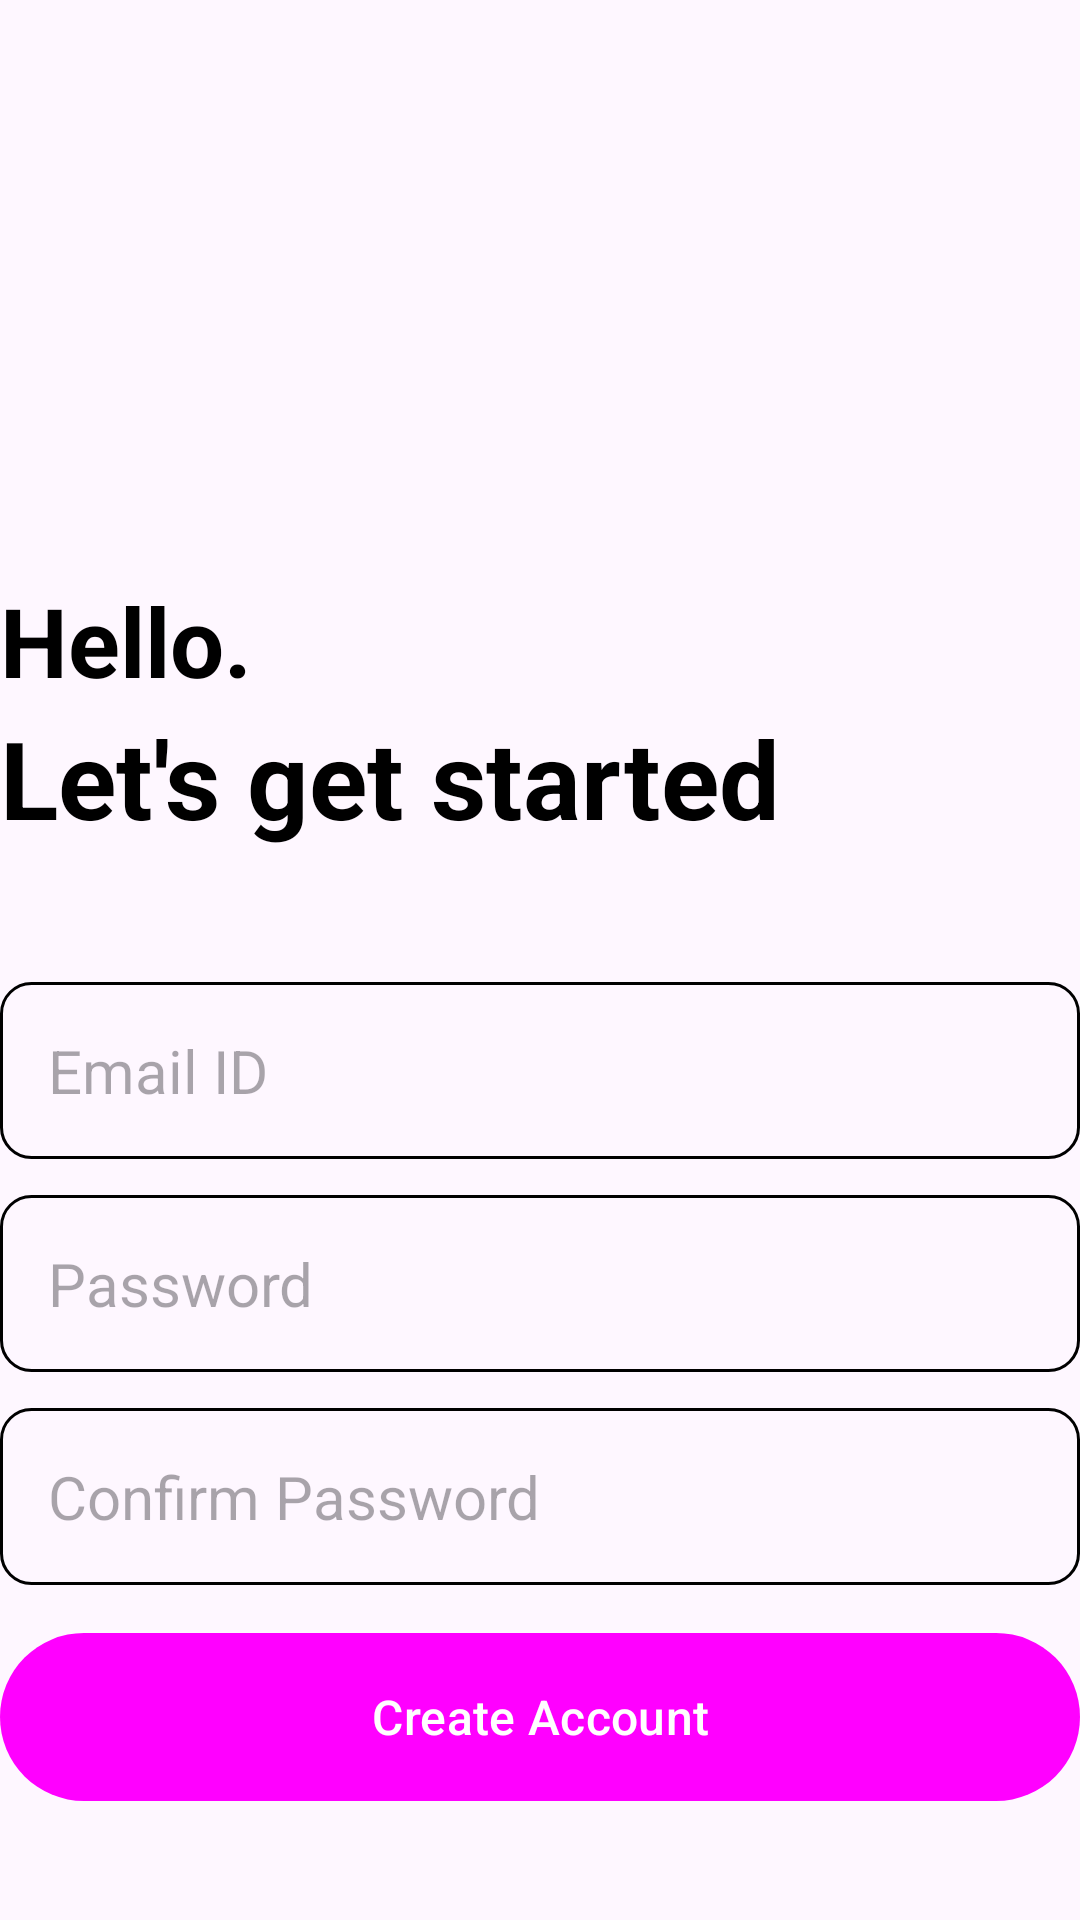

Here is an Android app screen rendered from its layout file. Give the layout XML and the strings, colors and styles it references.
<!-- AndroidManifest.xml: application theme Theme.ScribbleSpace -->
<!-- res/layout/activity_create_account.xml -->
<?xml version="1.0" encoding="utf-8"?>
<RelativeLayout xmlns:android="http://schemas.android.com/apk/res/android"
    xmlns:app="http://schemas.android.com/apk/res-auto"
    xmlns:tools="http://schemas.android.com/tools"
    android:layout_width="match_parent"
    android:layout_height="match_parent"
    android:layout_marginVertical="16dp"
    android:layout_marginHorizontal="32dp"
    tools:context=".CreateAccountActivity">

    <ImageView
        android:layout_width="128dp"
        android:layout_height="128dp"
        android:layout_centerHorizontal="true"
        android:src="@drawable/sign_up"
        android:id="@+id/sign_up_icon"
        android:layout_marginVertical="32dp"/>
    
    <LinearLayout
        android:layout_width="match_parent"
        android:layout_height="wrap_content"
        android:layout_below="@id/sign_up_icon"
        android:id="@+id/hello_text"
        android:orientation="vertical">

        <TextView
            android:layout_width="match_parent"
            android:layout_height="wrap_content"
            android:text="Hello."
            android:textStyle="bold"
            android:textSize="32sp"
            android:textColor="@color/black"
            />

        <TextView
            android:layout_width="match_parent"
            android:layout_height="wrap_content"
            android:text="Let's get started"
            android:textStyle="bold"
            android:textSize="36sp"
            android:textColor="@color/black"
            />

    </LinearLayout>
    
    <LinearLayout
        android:layout_width="match_parent"
        android:layout_height="wrap_content"
        android:orientation="vertical"
        android:id="@+id/form_layout"
        android:layout_marginVertical="32dp"
        android:layout_below="@id/hello_text">
        
        <EditText
            android:layout_width="match_parent"
            android:layout_height="wrap_content"
            android:hint="Email ID"
            android:id="@+id/email_edit_text"
            android:inputType="textEmailAddress"
            android:textSize="20sp"
            android:background="@drawable/rounded_corner"
            android:padding="16dp"
            android:layout_marginTop="12dp"
            />
        <EditText
            android:layout_width="match_parent"
            android:layout_height="wrap_content"
            android:hint="Password"
            android:id="@+id/password_edit_text"
            android:inputType="textPassword"
            android:textSize="20sp"
            android:background="@drawable/rounded_corner"
            android:padding="16dp"
            android:layout_marginTop="12dp"
            />
        <EditText
            android:layout_width="match_parent"
            android:layout_height="wrap_content"
            android:hint="Confirm Password"
            android:id="@+id/confirm_password_edit_text"
            android:inputType="textPassword"
            android:textSize="20sp"
            android:background="@drawable/rounded_corner"
            android:padding="16dp"
            android:layout_marginTop="12dp"
            />
        <com.google.android.material.button.MaterialButton
            android:layout_width="match_parent"
            android:layout_height="64dp"
            android:id="@+id/create_account_btn"
            android:text="Create Account"
            android:layout_marginTop="12dp"
            android:textSize="16sp"/>
        
        <ProgressBar
            android:layout_width="24dp"
            android:layout_height="64dp"
            android:id="@+id/progress_bar"
            android:layout_gravity="center"
            android:layout_marginTop="12dp"
            android:visibility="gone"/>

    </LinearLayout>

    <LinearLayout
        android:layout_width="match_parent"
        android:layout_height="wrap_content"
        android:layout_below="@id/form_layout"
        android:orientation="horizontal"
        android:gravity="center">
        
        <TextView
            android:layout_width="wrap_content"
            android:layout_height="wrap_content"
            android:text="Already have an account?"/>
        <TextView
            android:layout_width="wrap_content"
            android:layout_height="wrap_content"
            android:text="Login"
            android:textStyle="bold"
            android:id="@+id/login_text_veiw_btn"/>

    </LinearLayout>

</RelativeLayout>
<!-- resources referenced by this layout -->
<resources>
  <!-- drawable rounded_corner (drawable) -->
  <?xml version="1.0" encoding="utf-8"?>
  <shape xmlns:android="http://schemas.android.com/apk/res/android"
      android:shape = "rectangle">
      <corners android:radius="10dp"/>
      <stroke android:width="1dp" android:color="@color/my_primary"/>
  </shape>
  <style name="Theme.ScribbleSpace" parent="Base.Theme.ScribbleSpace" />
  <style name="Base.Theme.ScribbleSpace" parent="Theme.Material3.DayNight.NoActionBar">
          <item name="colorPrimary">@color/my_primary</item>
          <item name="colorPrimaryVariant">@color/my_primary</item>
          <item name="colorOnPrimary">@color/white</item>
          <item name="colorSecondary">@color/teal_200</item>
          <item name="colorSecondaryVariant">@color/teal_700</item>
          <item name="colorOnSecondary">@color/black</item>
          <item name="android:statusBarColor" tools:targetApi="l">@color/my_primary</item>
      </style>
  <!-- not gathered from this repository: default colours our renderer supplied (Android Studio template values) -->
  <color name="teal_200">#FF03DAC5</color>
  <color name="teal_700">#FF018786</color>
  <color name="black">#FF000000</color>
  <color name="white">#FFFFFFFF</color>
</resources>
